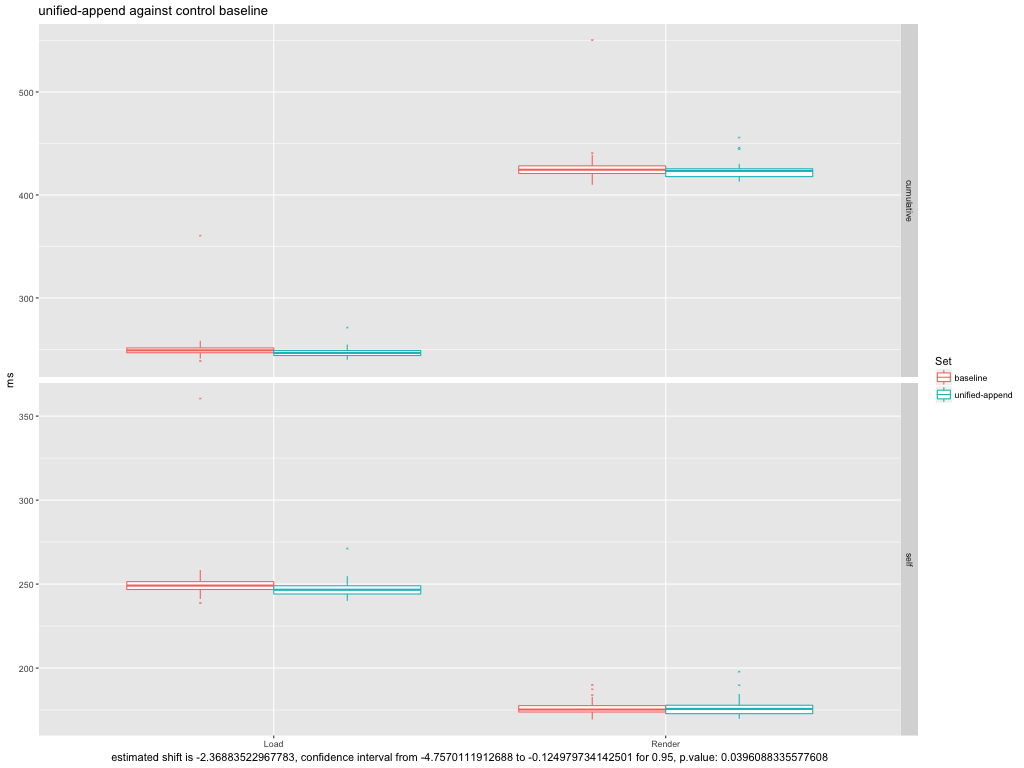

The file beside this chart, header and first rows:
set, phase, ms, type
baseline, load, 360.4, self
baseline, load, 360.4, cumulative
baseline, render, 190, self
baseline, render, 550.4, cumulative
baseline, load, 246.9, self
baseline, load, 246.9, cumulative
baseline, render, 172, self
baseline, render, 418.9, cumulative
baseline, load, 249, self
baseline, load, 249, cumulative
baseline, render, 182.8, self
baseline, render, 431.8, cumulative
baseline, load, 241.1, self
baseline, load, 241.1, cumulative
baseline, render, 172.7, self
baseline, render, 413.8, cumulative
baseline, load, 245.4, self
baseline, load, 245.4, cumulative
baseline, render, 170.2, self
baseline, render, 415.5, cumulative
baseline, load, 248.1, self
baseline, load, 248.1, cumulative
baseline, render, 175, self
baseline, render, 423.1, cumulative
baseline, load, 251.2, self
baseline, load, 251.2, cumulative
baseline, render, 180.4, self
baseline, render, 431.7, cumulative
baseline, load, 249.3, self
baseline, load, 249.3, cumulative
baseline, render, 178.9, self
baseline, render, 428.2, cumulative
baseline, load, 252.9, self
baseline, load, 252.9, cumulative
baseline, render, 177.7, self
baseline, render, 430.7, cumulative
baseline, load, 249.6, self
baseline, load, 249.6, cumulative
baseline, render, 174.7, self
baseline, render, 424.3, cumulative
baseline, load, 249.7, self
baseline, load, 249.7, cumulative
baseline, render, 178.6, self
baseline, render, 428.3, cumulative
baseline, load, 244.2, self
baseline, load, 244.2, cumulative
baseline, render, 176.9, self
baseline, render, 421.2, cumulative
baseline, load, 249.9, self
baseline, load, 249.9, cumulative
baseline, render, 177.7, self
baseline, render, 427.6, cumulative
baseline, load, 252.2, self
baseline, load, 252.2, cumulative
baseline, render, 173.2, self
baseline, render, 425.4, cumulative
baseline, load, 254.8, self
baseline, load, 254.8, cumulative
baseline, render, 171.6, self
baseline, render, 426.4, cumulative
... 340 more rows
